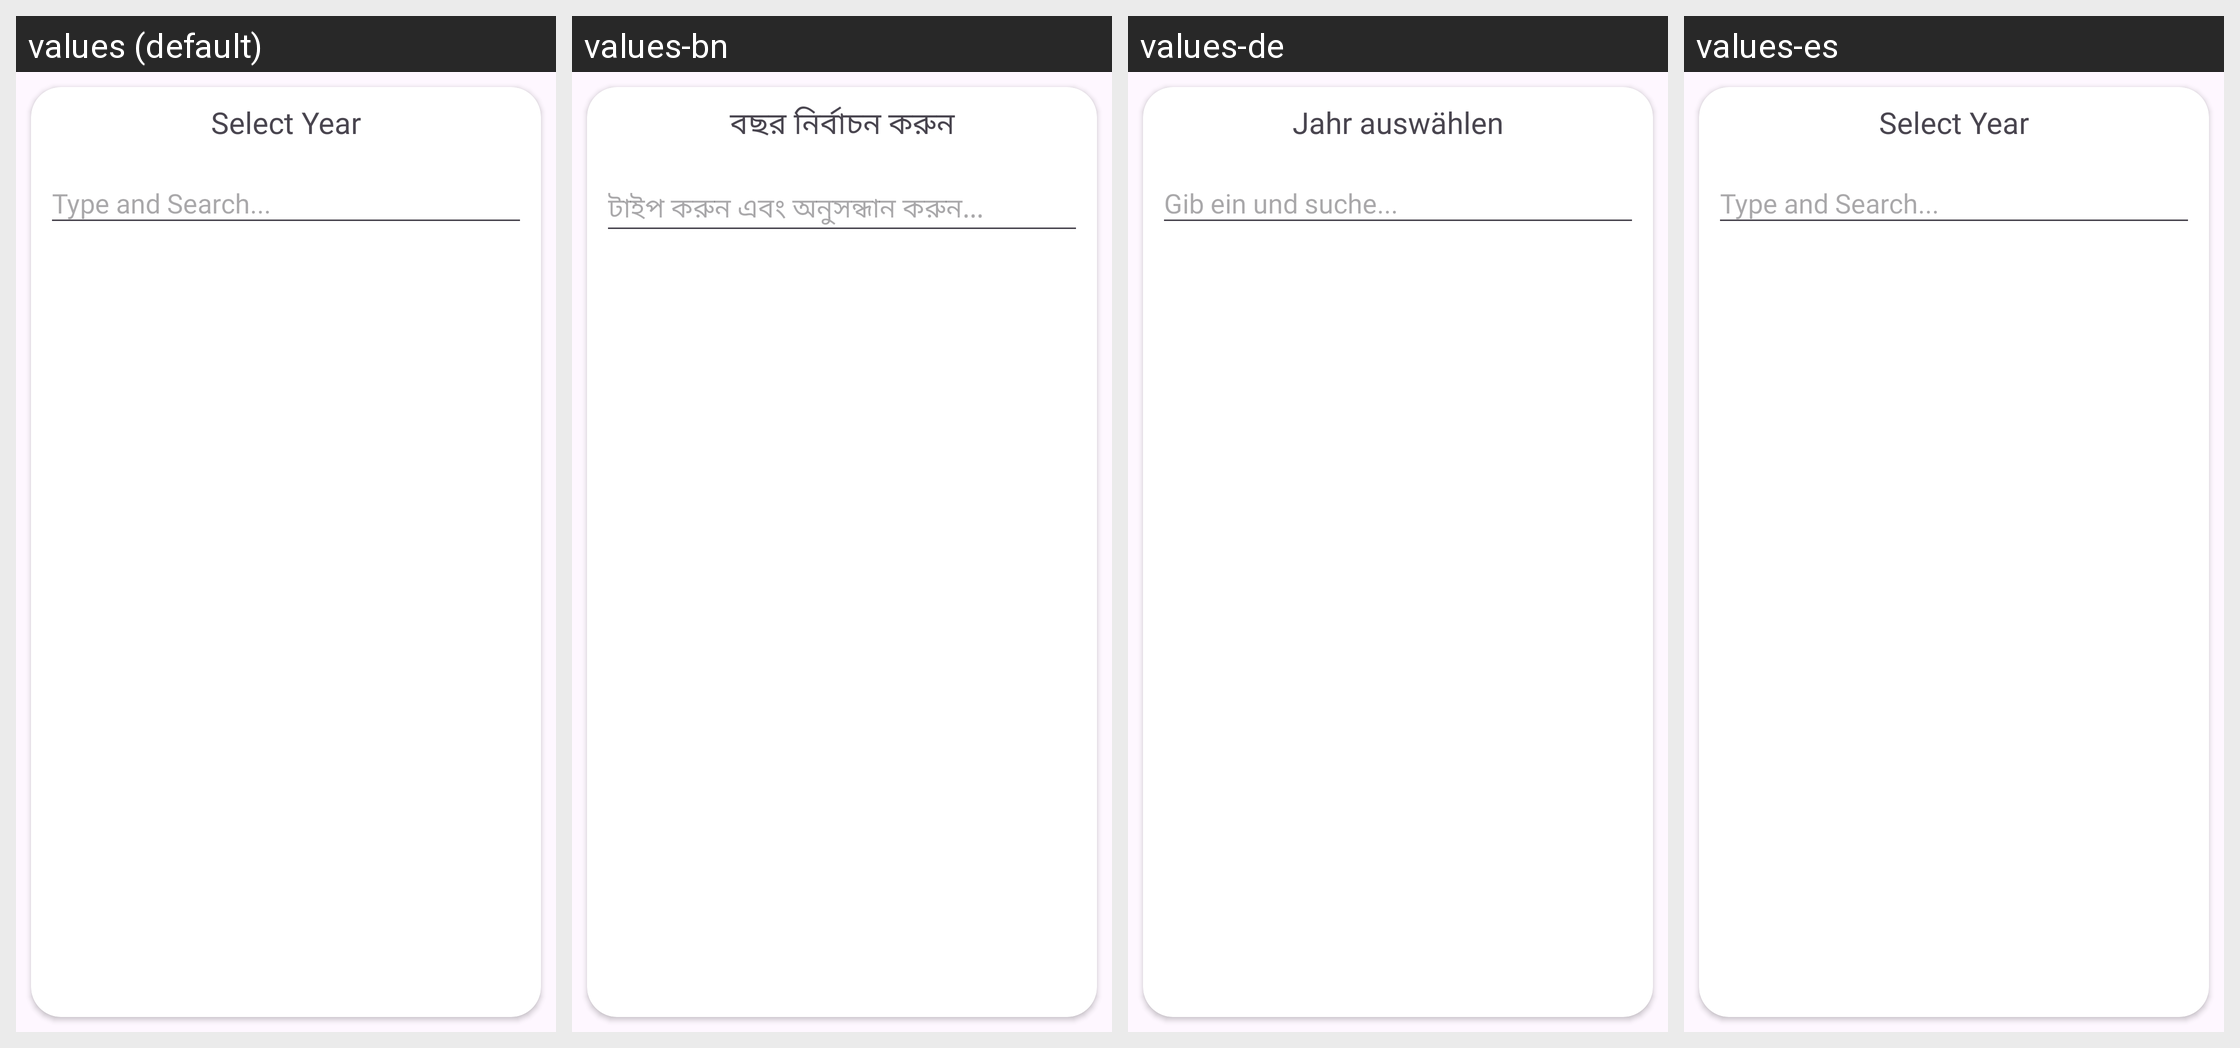

The Android screen above is rendered under several locales of the same app. Produce the string resources it draws, with the default and per-locale values.
Android screen res/layout/receipt_filter.xml rendered under 4 locales, left to right: values (default), values-bn, values-de, values-es. Device: Nexus 5 (rendered at 1080×1920; each locale shown at half size, 540×960, under a caption strip naming it); theme Base.Theme.MyApplication.
Strings drawn on this screen, with the default value and each locale's value (text and hints the layout hard-codes, and strings that could not be matched under every locale, appear in the picture but are not listed):

select_year
  values: Select Year
  values-bn: বছর নির্বাচন করুন
  values-de: Jahr auswählen
  values-es: Select Year

type_and_search...
  values: Type and Search...
  values-bn: টাইপ করুন এবং অনুসন্ধান করুন...
  values-de: Gib ein und suche...
  values-es: Type and Search...
